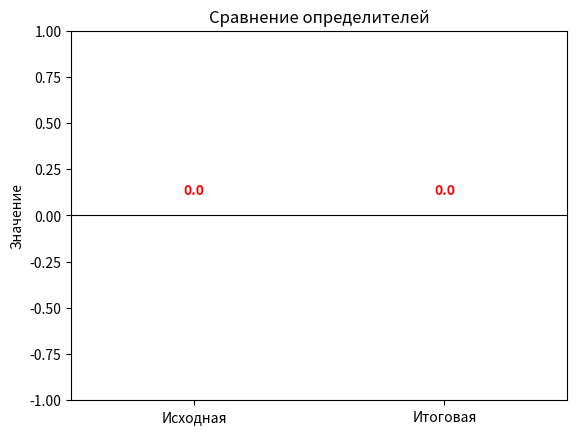
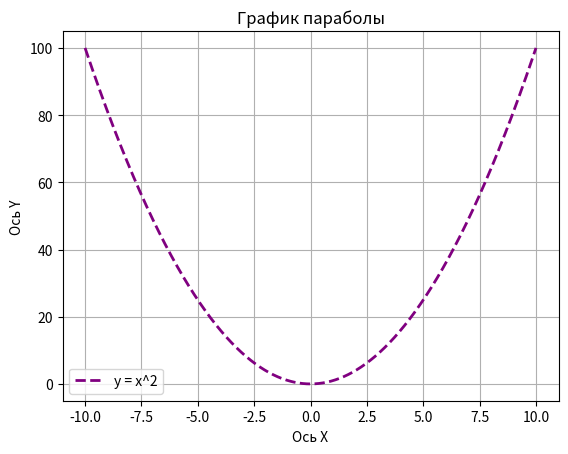

Generate these figures, in order, with matplotlib:
import numpy as np
import matplotlib.pyplot as plt
from scipy import linalg, integrate
from PIL import Image, ImageDraw

def process_matrix_operations():
    chess_matrix = np.full((5, 5), -5)
    chess_matrix[::2, 1::2] = 7
    chess_matrix[1::2, ::2] = 7
    print("Исходная матрица:\n", chess_matrix)

    initial_determinant = linalg.det(chess_matrix)
    print(f"Определитель исходной: {initial_determinant:.2f}")

    values_range = np.arange(3, 15)
    target_mask = (values_range > 6) & (values_range < 8)
    values_range[target_mask] *= -1
    
    even_numbers_sum = values_range[values_range % 2 == 0].sum()
    
    modified_matrix = chess_matrix - even_numbers_sum
    print("Модифицированная матрица:\n", modified_matrix)
    
    modified_determinant = linalg.det(modified_matrix)
    print(f"Определитель итоговой: {modified_determinant:.2f}")

    plt.figure()
    labels = ['Исходная', 'Итоговая']
    values = [initial_determinant, modified_determinant]
    
    bars = plt.bar(labels, values, color=['blue', 'orange'])
    plt.title('Сравнение определителей')
    plt.ylabel('Значение')
    plt.axhline(0, color='black', linewidth=0.8)
    plt.ylim(-1, 1)
    
    for bar in bars:
        height = bar.get_height()
        plt.text(bar.get_x() + bar.get_width()/2., 
                 0.1 if height >= 0 else -0.1,
                 f'{height:.1f}',
                 ha='center', va='bottom', color='red', fontweight='bold')
    
    plt.show()

def solve_linear_equation_system():
    coefficients_matrix = np.array([[5, 7], [1, 2]])
    dependent_variable_vector = np.array([14, 3])
    
    solution = linalg.solve(coefficients_matrix, dependent_variable_vector)
    print(f"Решение системы: x = {solution[0]:.2f}, y = {solution[1]:.2f}")

def calculate_definite_integral():
    integrand_function = lambda x: np.sin(x) / (x + 1)
    integral_value, absolute_error = integrate.quad(integrand_function, 1, 3)
    print(f"Значение интеграла: {integral_value:.5f}")

def create_and_process_house_image():
    canvas_size = (400, 400)
    base_image = Image.new('RGB', canvas_size, 'white')
    draw_context = ImageDraw.Draw(base_image)
    
    house_walls_coords = [(100, 200), (300, 200), (300, 350), (100, 350)]
    roof_coords = [(100, 200), (200, 100), (300, 200)]
    window_coords = [(150, 250), (250, 250), (250, 300), (150, 300)]
    
    draw_context.polygon(house_walls_coords, fill='pink', outline='black')
    draw_context.polygon(roof_coords, fill=(255, 105, 180), outline='black')
    draw_context.polygon(window_coords, fill='lightblue', outline='black')
    
    base_image.save('house_original.jpg')
    
    grayscale_image = base_image.convert('L')
    grayscale_image.save('house_grayscale.jpg')
    print("Изображения сохранены (house_original.jpg и house_grayscale.jpg)")
    
    try:
        grayscale_image.show()
    except:
        pass

def plot_quadratic_function():
    x_values = np.arange(-10, 10.01, 0.01)
    y_values = x_values**2
    
    custom_linestyle = '--'
    custom_color = 'purple'
    custom_linewidth = 2
    
    plt.figure()
    plt.plot(
        x_values, 
        y_values, 
        color=custom_color, 
        linestyle=custom_linestyle, 
        linewidth=custom_linewidth, 
        label='y = x^2'
    )
    
    plt.title('График параболы')
    plt.xlabel('Ось X')
    plt.ylabel('Ось Y')
    plt.grid(True)
    plt.legend()
    plt.show()

if __name__ == "__main__":
    process_matrix_operations()
    solve_linear_equation_system()
    calculate_definite_integral()
    create_and_process_house_image()
    plot_quadratic_function()
